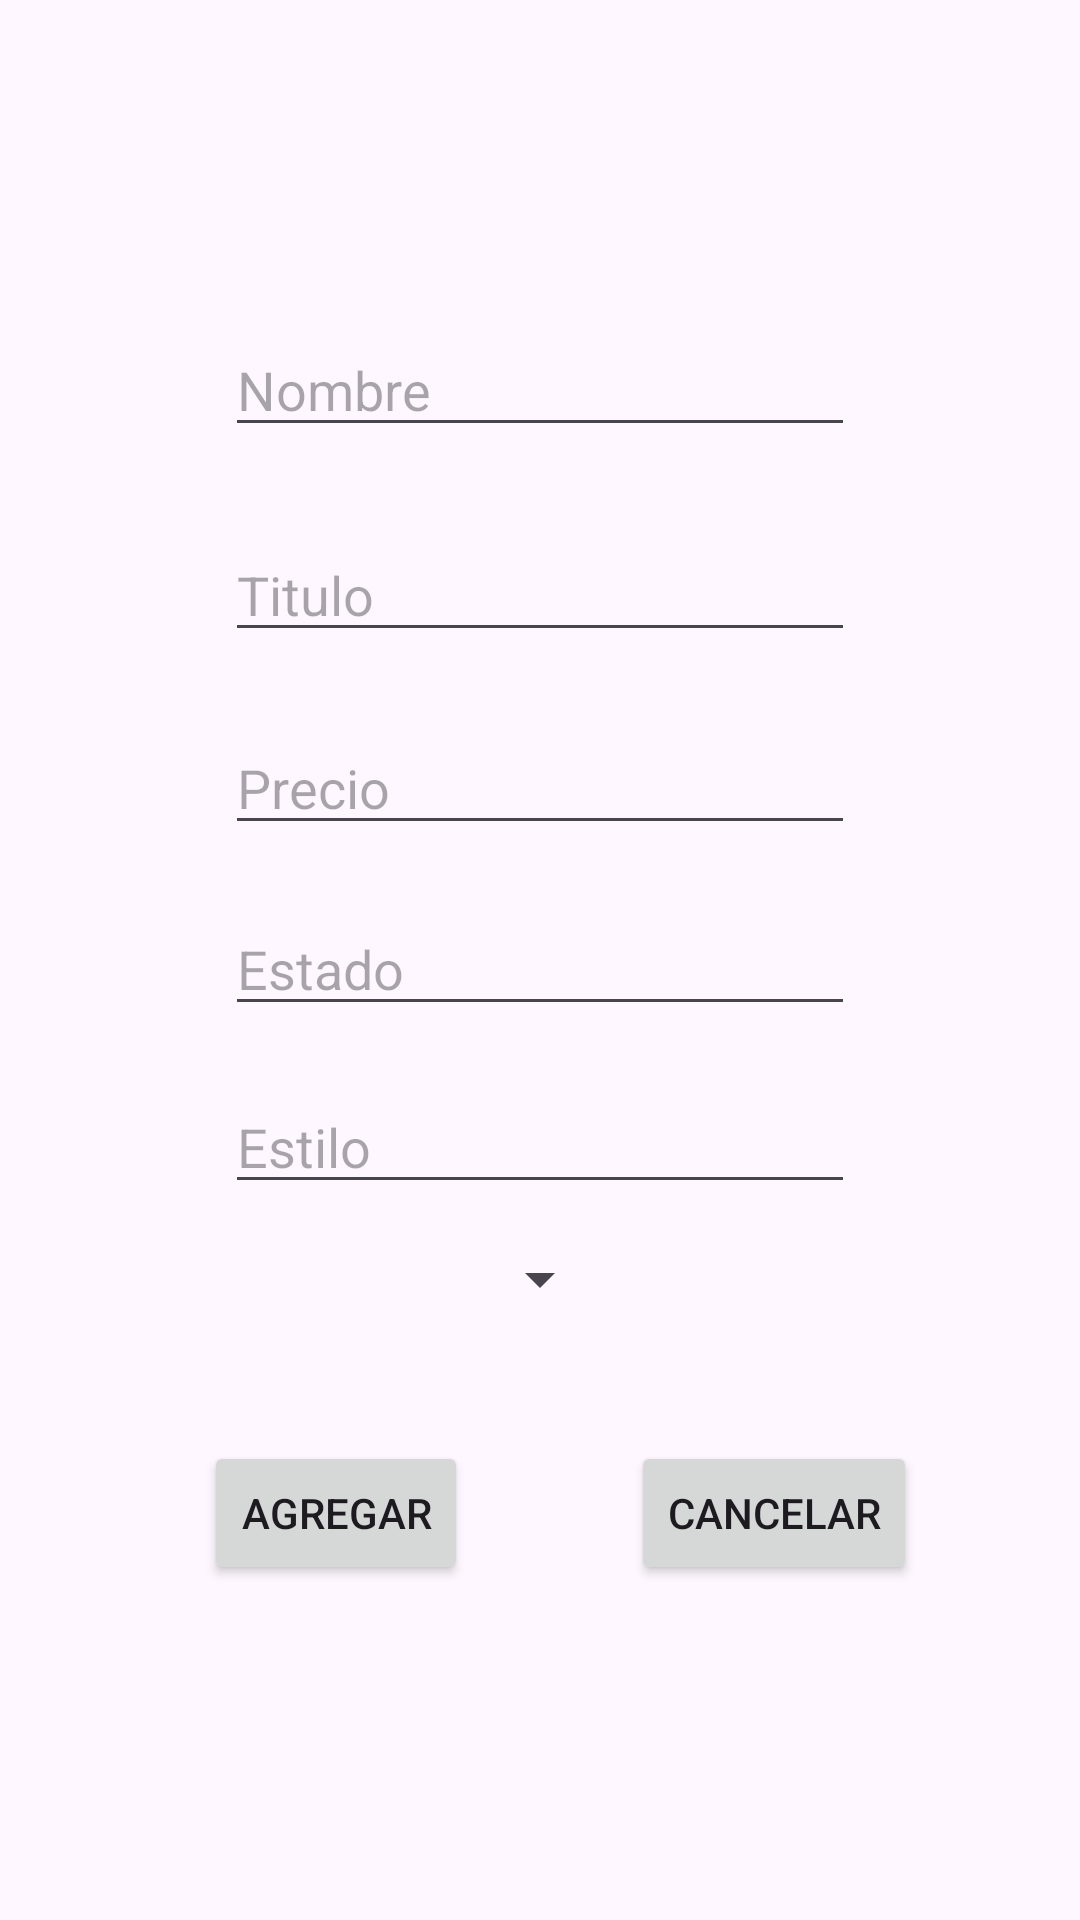

Write the Android layout XML for this screen, with the resource values it uses.
<!-- AndroidManifest.xml: application theme Theme.Material3.Light.NoActionBar -->
<!-- res/layout/fragment_post_obra.xml -->
<?xml version="1.0" encoding="utf-8"?>
<androidx.constraintlayout.widget.ConstraintLayout xmlns:android="http://schemas.android.com/apk/res/android"
    xmlns:app="http://schemas.android.com/apk/res-auto"
    xmlns:tools="http://schemas.android.com/tools"
    android:layout_width="match_parent"
    android:layout_height="match_parent"
    tools:context=".Fragments.Imaginero.PostImagineroFragment">


    <EditText
        android:id="@+id/post_name_obra"
        android:layout_width="wrap_content"
        android:layout_height="wrap_content"
        android:ems="10"
        android:hint="Nombre"
        android:inputType="text"
        app:layout_constraintBottom_toBottomOf="parent"
        app:layout_constraintEnd_toEndOf="parent"
        app:layout_constraintStart_toStartOf="parent"
        app:layout_constraintTop_toTopOf="parent"
        app:layout_constraintVertical_bias="0.18" />

    <EditText
        android:id="@+id/post_title_obra"
        android:layout_width="wrap_content"
        android:layout_height="wrap_content"
        android:ems="10"
        android:hint="Titulo"
        android:inputType="text"
        app:layout_constraintBottom_toBottomOf="parent"
        app:layout_constraintEnd_toEndOf="parent"
        app:layout_constraintStart_toStartOf="parent"
        app:layout_constraintTop_toBottomOf="@+id/post_name_obra"
        app:layout_constraintVertical_bias="0.060000002" />

    <EditText
        android:id="@+id/post_precio_obra"
        android:layout_width="wrap_content"
        android:layout_height="wrap_content"
        android:ems="10"
        android:hint="Precio"
        android:inputType="numberSigned"
        app:layout_constraintBottom_toBottomOf="parent"
        app:layout_constraintEnd_toEndOf="parent"
        app:layout_constraintStart_toStartOf="parent"
        app:layout_constraintTop_toBottomOf="@+id/post_title_obra"
        app:layout_constraintVertical_bias="0.060000002" />

    <Button
        android:id="@+id/btn_agregar_obra"
        android:layout_width="wrap_content"
        android:layout_height="wrap_content"
        android:text="Agregar"
        app:layout_constraintBottom_toBottomOf="parent"
        app:layout_constraintEnd_toEndOf="parent"
        app:layout_constraintHorizontal_bias="0.25"
        app:layout_constraintStart_toStartOf="parent"
        app:layout_constraintTop_toBottomOf="@+id/post_precio_obra"
        app:layout_constraintVertical_bias="0.64" />

    <Button
        android:id="@+id/btn_cancelar_obra"
        android:layout_width="wrap_content"
        android:layout_height="wrap_content"
        android:text="Cancelar"
        app:layout_constraintBottom_toBottomOf="@+id/btn_agregar_obra"
        app:layout_constraintEnd_toEndOf="parent"
        app:layout_constraintStart_toEndOf="@+id/btn_agregar_obra"
        app:layout_constraintTop_toTopOf="@+id/btn_agregar_obra" />

    <EditText
        android:id="@+id/post_estado_obra"
        android:layout_width="wrap_content"
        android:layout_height="wrap_content"
        android:ems="10"
        android:hint="Estado"
        android:inputType="textPersonName"
        app:layout_constraintBottom_toBottomOf="parent"
        app:layout_constraintEnd_toEndOf="parent"
        app:layout_constraintStart_toStartOf="parent"
        app:layout_constraintTop_toBottomOf="@+id/post_precio_obra"
        app:layout_constraintVertical_bias="0.060000002" />

    <EditText
        android:id="@+id/post_estilo_obra"
        android:layout_width="wrap_content"
        android:layout_height="wrap_content"
        android:ems="10"
        android:hint="Estilo"
        android:inputType="textPersonName"
        app:layout_constraintBottom_toBottomOf="parent"
        app:layout_constraintEnd_toEndOf="parent"
        app:layout_constraintStart_toStartOf="parent"
        app:layout_constraintTop_toBottomOf="@+id/post_estado_obra"
        app:layout_constraintVertical_bias="0.06999999" />

    <Spinner
        android:id="@+id/spinner_categorias"
        android:layout_width="wrap_content"
        android:layout_height="wrap_content"
        app:layout_constraintBottom_toBottomOf="parent"
        app:layout_constraintEnd_toEndOf="parent"
        app:layout_constraintStart_toStartOf="parent"
        app:layout_constraintTop_toBottomOf="@+id/post_estilo_obra"
        app:layout_constraintVertical_bias="0.060000002" />


</androidx.constraintlayout.widget.ConstraintLayout>
<!-- resources referenced by this layout -->
<resources>

</resources>
